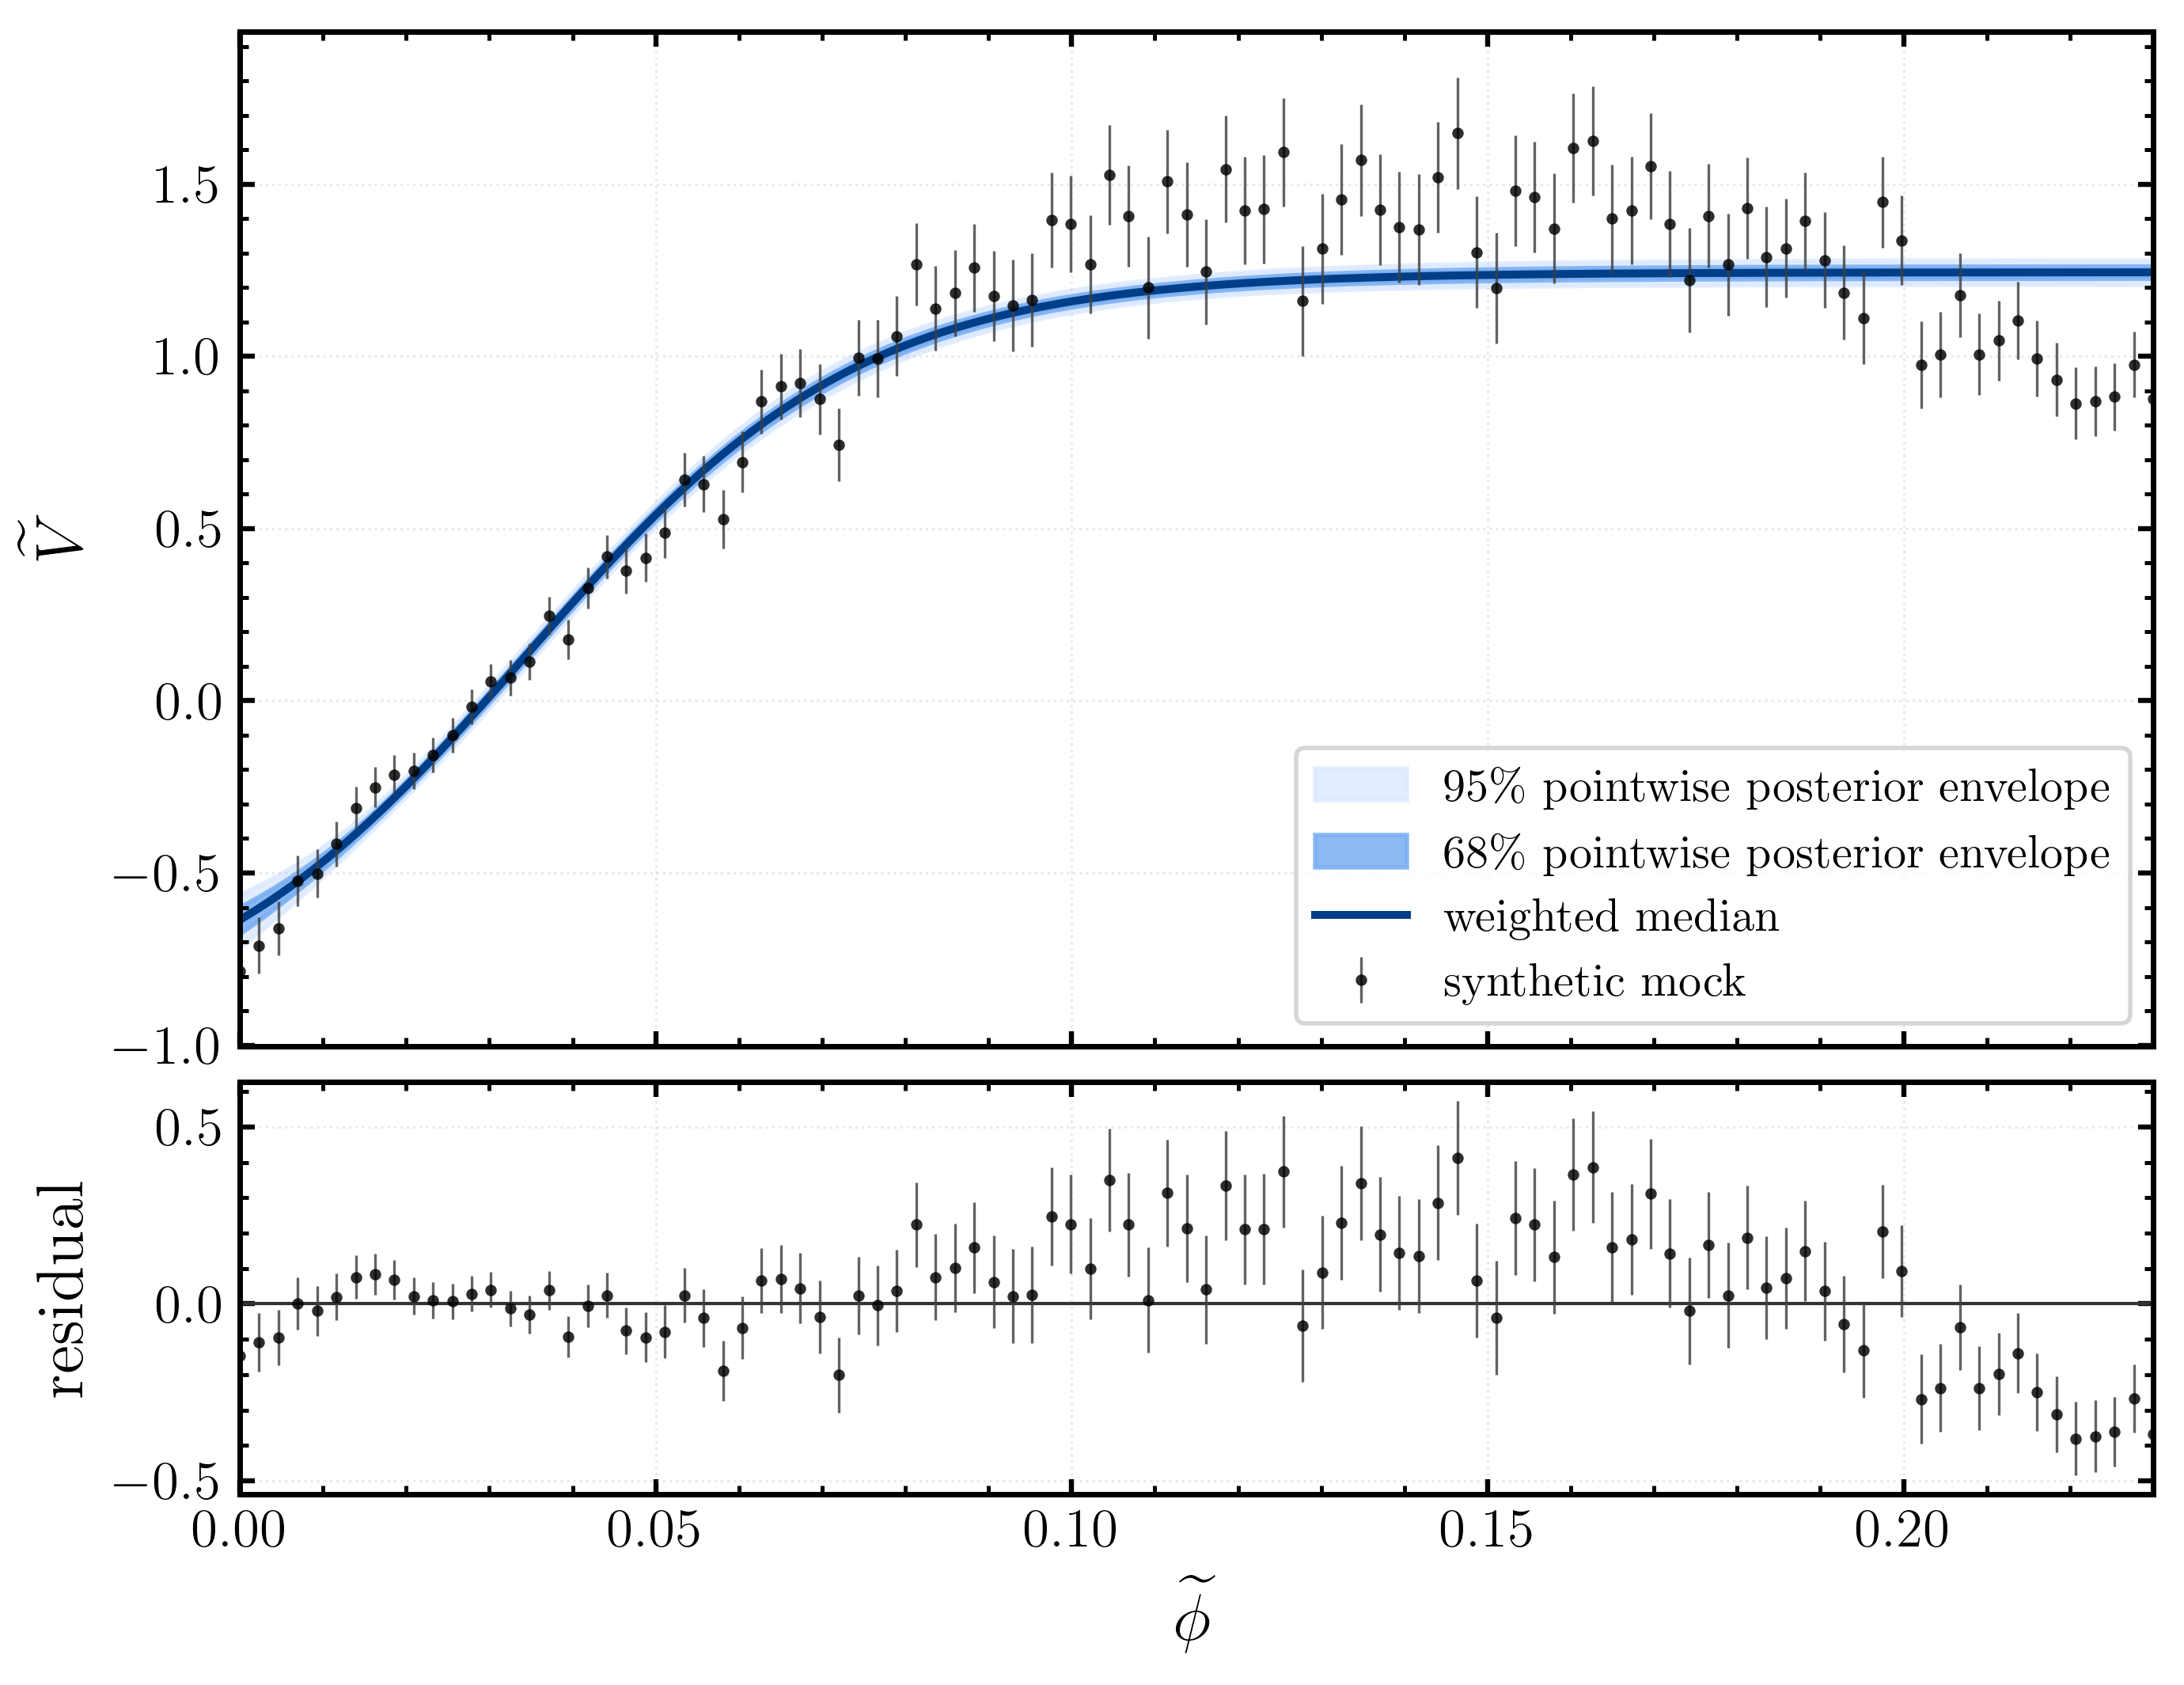

The file beside this chart, header and first rows:
phi, q025, q16, q50, q84, q975
0.0, -0.7145, -0.6759, -0.6365, -0.5981, -0.5623
0.0002302, -0.7102, -0.6721, -0.6331, -0.5952, -0.5597
0.0004605, -0.706, -0.6683, -0.6298, -0.5923, -0.5572
0.0006907, -0.7017, -0.6645, -0.6264, -0.5893, -0.5545
0.0009209, -0.6973, -0.6606, -0.623, -0.5863, -0.5519
0.001151, -0.693, -0.6567, -0.6196, -0.5833, -0.5492
0.001381, -0.6886, -0.6528, -0.6162, -0.5802, -0.5465
0.001612, -0.6843, -0.6489, -0.6127, -0.5772, -0.5438
0.001842, -0.6799, -0.645, -0.6092, -0.5741, -0.541
0.002072, -0.6755, -0.641, -0.6057, -0.5709, -0.5383
0.002302, -0.671, -0.637, -0.6022, -0.5678, -0.5355
0.002533, -0.6665, -0.633, -0.5985, -0.5646, -0.5327
0.002763, -0.662, -0.6289, -0.5949, -0.5614, -0.5299
0.002993, -0.6576, -0.6248, -0.5913, -0.5581, -0.527
0.003223, -0.653, -0.6207, -0.5876, -0.5549, -0.524
0.003453, -0.6485, -0.6166, -0.5839, -0.5516, -0.5211
0.003684, -0.6439, -0.6125, -0.5802, -0.5482, -0.5181
0.003914, -0.6392, -0.6083, -0.5764, -0.5449, -0.5151
0.004144, -0.6346, -0.6041, -0.5727, -0.5415, -0.5121
0.004374, -0.6299, -0.5999, -0.5688, -0.5381, -0.5091
0.004605, -0.6253, -0.5956, -0.565, -0.5347, -0.506
0.004835, -0.6206, -0.5914, -0.5612, -0.5313, -0.5028
0.005065, -0.6159, -0.5871, -0.5573, -0.5277, -0.4997
0.005295, -0.6112, -0.5828, -0.5534, -0.5242, -0.4964
0.005526, -0.6064, -0.5784, -0.5495, -0.5206, -0.4931
0.005756, -0.6017, -0.5741, -0.5455, -0.517, -0.4898
0.005986, -0.5969, -0.5698, -0.5415, -0.5134, -0.4865
0.006216, -0.5921, -0.5653, -0.5375, -0.5097, -0.4831
0.006446, -0.5873, -0.5609, -0.5334, -0.506, -0.4798
0.006677, -0.5824, -0.5564, -0.5294, -0.5023, -0.4764
0.006907, -0.5776, -0.5519, -0.5253, -0.4985, -0.4729
0.007137, -0.5727, -0.5474, -0.5212, -0.4948, -0.4695
0.007367, -0.5678, -0.5429, -0.517, -0.491, -0.466
0.007598, -0.5629, -0.5383, -0.5128, -0.4872, -0.4625
0.007828, -0.558, -0.5337, -0.5086, -0.4833, -0.459
0.008058, -0.5531, -0.5291, -0.5044, -0.4793, -0.4552
0.008288, -0.5482, -0.5245, -0.5001, -0.4754, -0.4517
0.008519, -0.5432, -0.5199, -0.4958, -0.4714, -0.4481
0.008749, -0.5381, -0.5152, -0.4915, -0.4674, -0.4443
0.008979, -0.5331, -0.5105, -0.4871, -0.4634, -0.4406
0.009209, -0.5281, -0.5058, -0.4827, -0.4593, -0.4369
0.009439, -0.523, -0.5011, -0.4783, -0.4552, -0.4331
0.00967, -0.5179, -0.4963, -0.4739, -0.4511, -0.4292
0.0099, -0.5129, -0.4915, -0.4694, -0.447, -0.4253
0.01013, -0.5077, -0.4867, -0.4649, -0.4428, -0.4214
0.01036, -0.5027, -0.4819, -0.4604, -0.4386, -0.4175
0.01059, -0.4976, -0.4771, -0.4559, -0.4343, -0.4135
0.01082, -0.4925, -0.4722, -0.4513, -0.43, -0.4095
0.01105, -0.4873, -0.4673, -0.4467, -0.4257, -0.4054
0.01128, -0.4822, -0.4624, -0.442, -0.4213, -0.4014
0.01151, -0.4771, -0.4575, -0.4374, -0.4169, -0.3972
0.01174, -0.4719, -0.4525, -0.4327, -0.4125, -0.393
0.01197, -0.4667, -0.4476, -0.428, -0.4081, -0.3888
0.0122, -0.4614, -0.4426, -0.4232, -0.4036, -0.3845
0.01243, -0.4562, -0.4376, -0.4184, -0.3991, -0.3803
0.01266, -0.451, -0.4326, -0.4136, -0.3945, -0.3759
0.01289, -0.4457, -0.4275, -0.4088, -0.39, -0.3716
0.01312, -0.4405, -0.4224, -0.404, -0.3854, -0.3671
0.01335, -0.4352, -0.4174, -0.3991, -0.3808, -0.3627
0.01358, -0.4298, -0.4123, -0.3942, -0.3761, -0.3582
... 940 more rows
